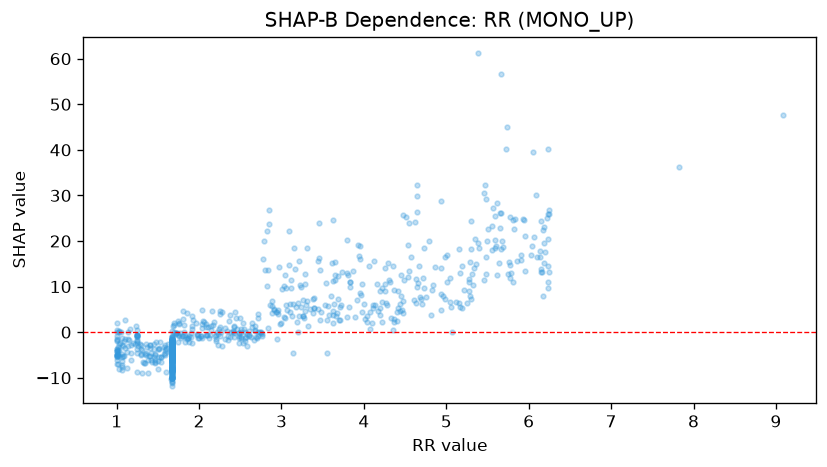

The table this chart was drawn from, first rows:
feature_value, shap_value
1.67, -9.392
1.67, -9.771
1.67, -11.89
5.38, 61.15
6.04, 18.86
1.51, -3.574
1.9, -0.09636
1.67, -3.37
1.67, -3.023
2.32, 0.9328
1.67, -3.184
1.67, -3.718
1.67, -5.187
2.08, -0.6571
3.39, 5.301
1.67, -5.366
1.67, -3.569
1.67, -5.199
1.67, -5.06
3.69, 7.337
1.03, -7.991
1.67, -4.59
1.67, -3.116
1.54, -5.449
5.28, 9.086
1.67, -1.052
1.67, -4.324
5.82, 22.67
2.12, -1.31
1.59, -2.885
3.95, 8.506
1.34, -6.83
1.67, -6.428
2.36, 2.398
1.67, -4.171
1.85, -1.549
6.23, 20.43
1.67, -2.973
1.25, -1.965
1.67, -2.094
1.67, -2.415
3.04, 3.033
1.03, 0.06947
2.28, 4.347
2.5, 3.055
1.31, -8.907
1.67, -5.756
3.92, 7.125
1.67, -4.047
3.2, 6.333
1.67, -2.24
5.66, 26.21
1.41, -2.782
2.28, -3.097
1.67, -2.916
1.67, -2.55
1.67, -3.843
1.1, -1.48
5.36, 15.03
4.63, 6.368
... 1,055 more rows
